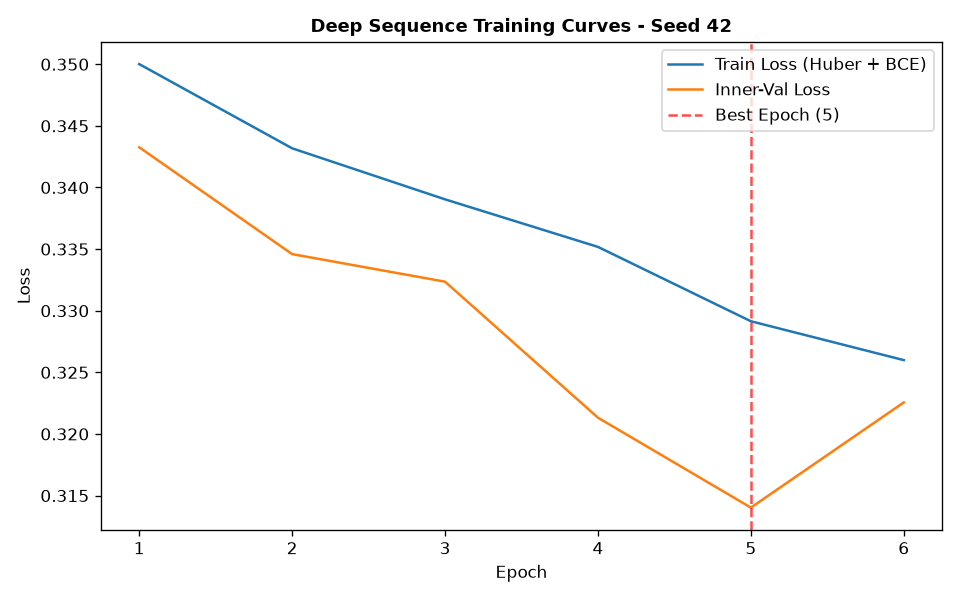

Values plotted in this chart, from the file beside it:
epoch, train_loss, train_ret_loss, train_dir_loss, val_loss, val_ret_loss, val_dir_loss, lr
1, 0.35, 0.0007595, 0.6985, 0.3433, 0.0003492, 0.6858, 0.001
2, 0.3432, 0.0004898, 0.6854, 0.3346, 0.0003236, 0.6685, 0.001
3, 0.339, 0.0004996, 0.6771, 0.3324, 0.0003915, 0.6639, 0.001
4, 0.3352, 0.0005652, 0.6692, 0.3213, 0.0004338, 0.6418, 0.001
5, 0.3291, 0.0005472, 0.6572, 0.314, 0.0003125, 0.6274, 0.001
6, 0.326, 0.000481, 0.651, 0.3226, 0.0003079, 0.6445, 0.001
